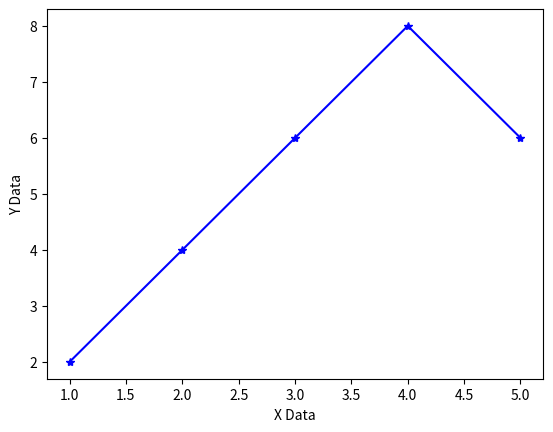

Here is the Python script that generated this plot:
import matplotlib.pyplot as plt

x = [1,2,3,4,5]
y = [2,4,6,8,6]

# plt.plot(x,y)
# plt.show()

#u can use o,x for marker
plt.plot(x,y, marker="*", color="blue")
plt.xlabel("X Data")
plt.ylabel("Y Data")
plt.show()
